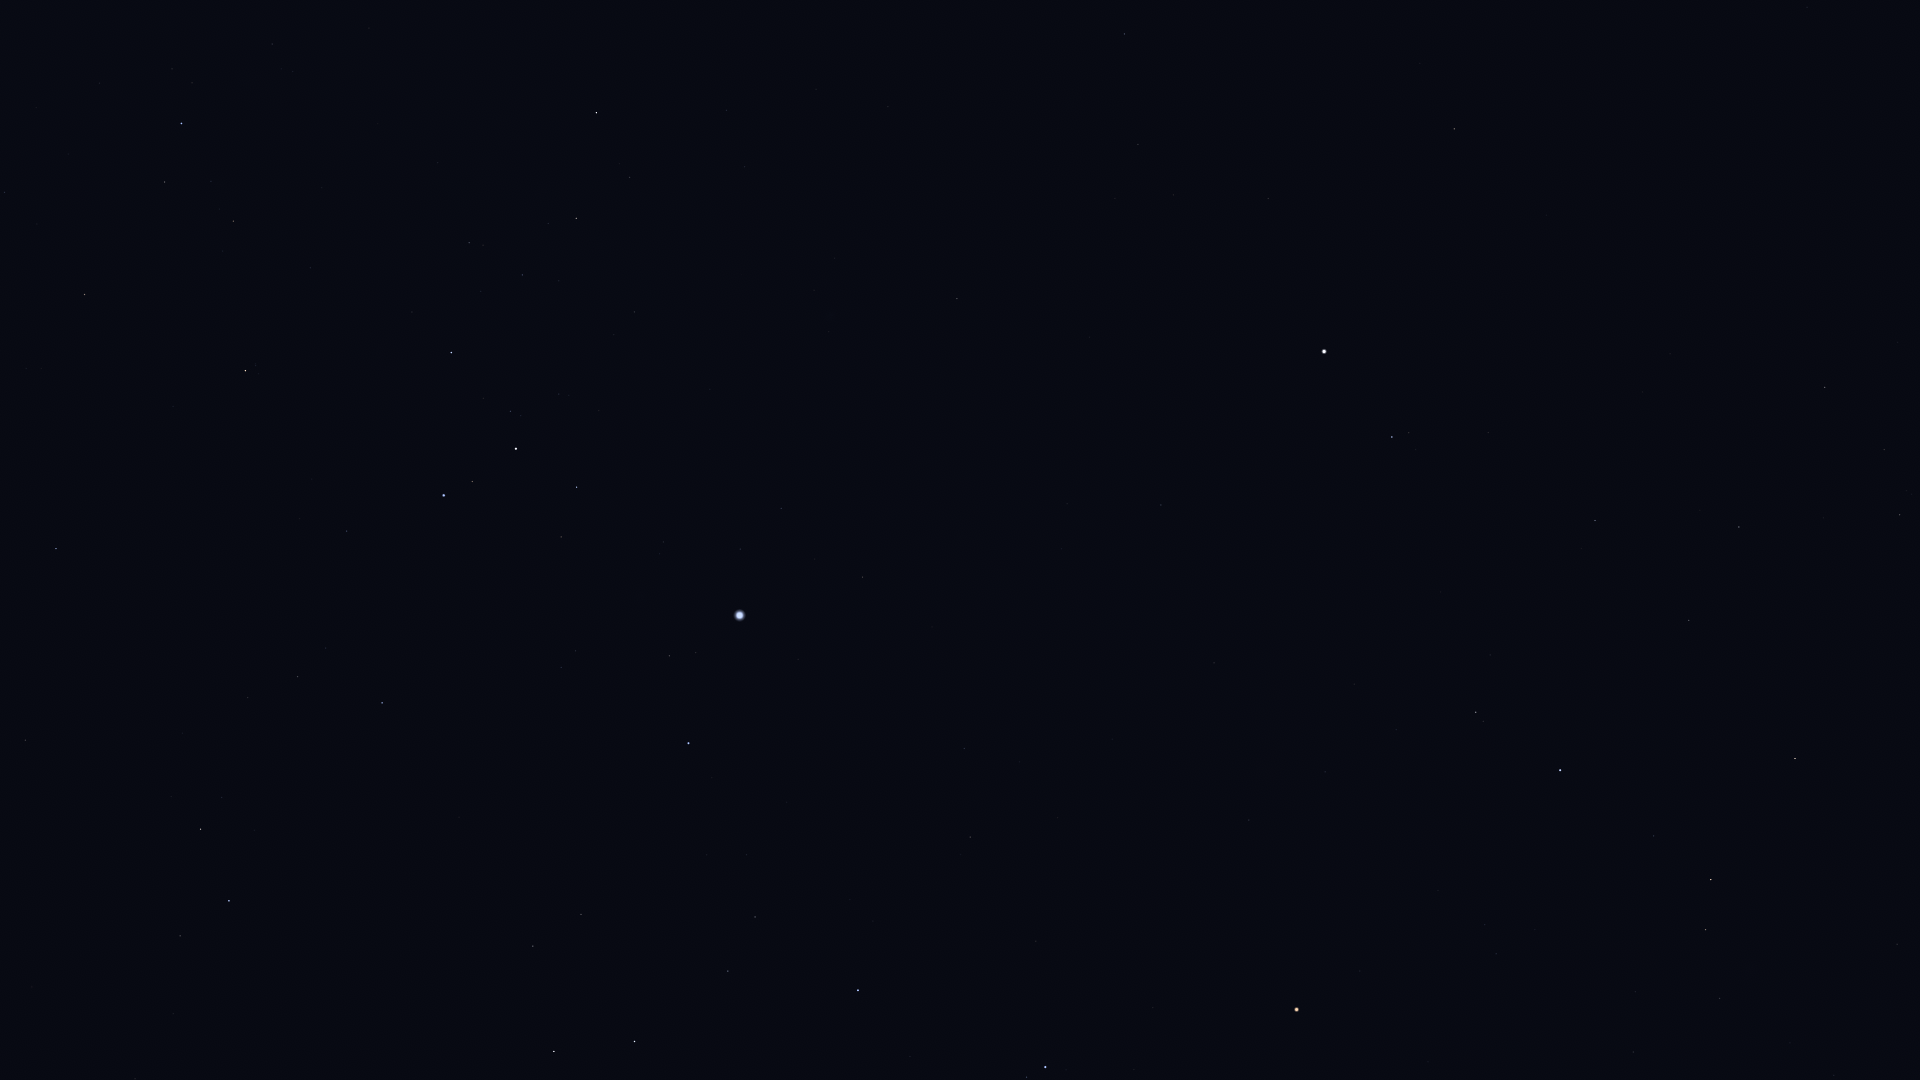

Values plotted in this chart, from the file beside it:
Star_ID, Name, X, Y
17847, Atlas, 1721, 854
25606, Nihal, 554, 1052
25859, HIP 25859, 180, 936
25985, Arneb, 634, 1042
26634, Phact, 229, 901
26727, Alnitak, 1045, 1067
27288, HIP 27288, 728, 971
27366, Saiph, 858, 990
27628, Wazn, 201, 829
27913, HIP 27913, 1633, 1052
27989, Betelgeuse, 1297, 1010
28103, HIP 28103, 755, 917
28199, HIP 28199, 222, 798
28328, HIP 28328, 25, 740
28614, HIP 28614, 1360, 971
28716, HIP 28716, 1635, 992
28734, HIP 28734, 1720, 999
28910, HIP 28910, 747, 855
29034, Elkurud, 183, 733
29038, HIP 29038, 1496, 954
29426, HIP 29426, 1485, 925
29434, HIP 29434, 1535, 930
29550, Amadioha, 379, 741
29651, HIP 29651, 970, 837
29655, HIP 29655, 1706, 930
30122, Furud, 382, 703
30277, HIP 30277, 298, 677
30324, Mirzam, 688, 743
30343, HIP 30343, 1711, 880
30419, HIP 30419, 1249, 820
30665, HIP 30665, 1467, 829
30867, HIP 30867, 964, 749
30883, HIP 30883, 1654, 836
30905, Lusitânia, 1413, 806
31216, HIP 31216, 1325, 772
31416, HIP 31416, 575, 651
31592, HIP 31592, 669, 656
31681, HIP 31681, 1560, 770
31685, HIP 31685, 56, 549
31978, HIP 31978, 1396, 730
32246, HIP 32246, 1795, 759
32349, Sirius, 740, 615
32362, HIP 32362, 1476, 712
32533, HIP 32533, 1354, 684
32759, HIP 32759, 347, 531
33160, HIP 33160, 863, 577
33165, HIP 33165, 568, 537
33347, HIP 33347, 740, 549
33579, Adhara, 444, 496
33719, Citalá, 1032, 561
33856, Nganurganity, 472, 482
34045, Muliphein, 781, 509
34088, HIP 34088, 1689, 621
34444, Wezen, 516, 449
34769, HIP 34769, 1161, 505
35037, HIP 35037, 510, 411
35264, HIP 35264, 245, 371
35350, HIP 35350, 1595, 521
35550, HIP 35550, 1739, 527
35904, Aludra, 451, 353
... 18 more rows
